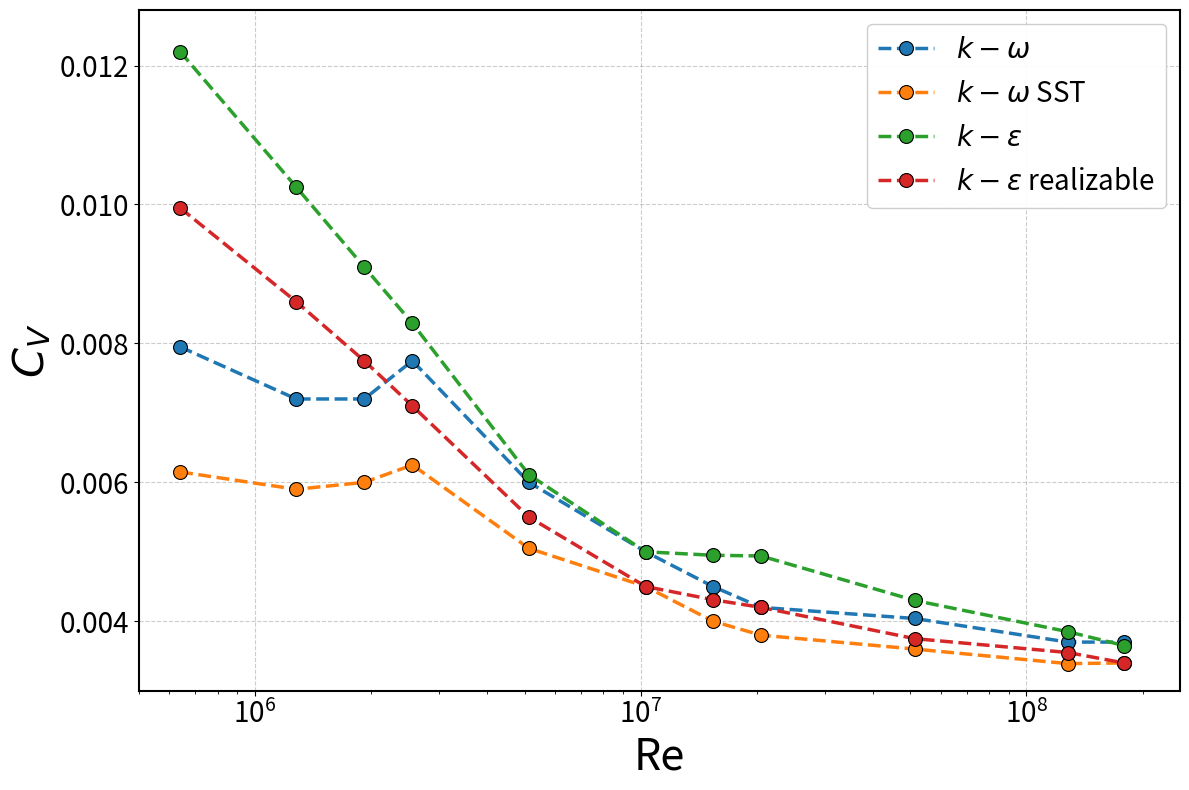

This chart was generated by the following Python code:
"""
Coeficiente viscoso Cv vs Reynolds
4 modelos de turbulencia CFD
Formato estandarizado tesis: 31/20/20pt, figsize=(12, 8)
"""

import numpy as np
import matplotlib.pyplot as plt
import os

OUTPUT_DIR = './graficos_pdf'
os.makedirs(OUTPUT_DIR, exist_ok=True)


def generar():
    Re = np.array([6.4e5, 1.28e6, 1.92e6, 2.56e6, 5.13e6, 1.03e7,
                   1.54e7, 2.05e7, 5.13e7, 1.28e8, 1.79e8])
    
    cv_k_omega     = np.array([0.00795, 0.00720, 0.00720, 0.00775, 0.00600, 0.00500,
                               0.00450, 0.00420, 0.00404, 0.00370, 0.00370])
    cv_k_omega_sst = np.array([0.00615, 0.00590, 0.00600, 0.00625, 0.00505, 0.00450,
                               0.00400, 0.00380, 0.00360, 0.00339, 0.00340])
    cv_k_epsilon   = np.array([0.01220, 0.01025, 0.00910, 0.00829, 0.00611, 0.00500,
                               0.00495, 0.00494, 0.00430, 0.00385, 0.00365])
    cv_k_epsilon_r = np.array([0.00995, 0.00860, 0.00775, 0.00710, 0.00550, 0.00450,
                               0.00431, 0.00420, 0.00375, 0.00355, 0.00340])
    
    fig, ax = plt.subplots(figsize=(12, 8))
    
    ax.plot(Re, cv_k_omega,     'o--', color='#1f77b4', linewidth=2.5, markersize=10,
            label=r'$k-\omega$',            markeredgecolor='black', markeredgewidth=0.8, zorder=3)
    ax.plot(Re, cv_k_omega_sst, 'o--', color='#ff7f0e', linewidth=2.5, markersize=10,
            label=r'$k-\omega$ SST',        markeredgecolor='black', markeredgewidth=0.8, zorder=3)
    ax.plot(Re, cv_k_epsilon,   'o--', color='#2ca02c', linewidth=2.5, markersize=10,
            label=r'$k-\varepsilon$',       markeredgecolor='black', markeredgewidth=0.8, zorder=3)
    ax.plot(Re, cv_k_epsilon_r, 'o--', color='#d62728', linewidth=2.5, markersize=10,
            label=r'$k-\varepsilon$ realizable', markeredgecolor='black', markeredgewidth=0.8, zorder=3)
    
    ax.set_xscale('log')
    ax.set_xlabel('Re', fontsize=31)
    ax.set_ylabel(r'$C_V$', fontsize=31)
    ax.set_xlim(5e5, 2.5e8)
    ax.set_ylim(0.003, 0.0128)
    
    ax.grid(True, linestyle='--', color='gray', alpha=0.4, linewidth=0.8, zorder=0)
    ax.set_axisbelow(True)
    
    for side in ('top', 'right', 'bottom', 'left'):
        ax.spines[side].set_visible(True)
        ax.spines[side].set_linewidth(1.5)
    
    ax.tick_params(labelsize=20)
    ax.legend(fontsize=20, loc='upper right', framealpha=0.95)
    
    plt.tight_layout()
    plt.savefig(f'{OUTPUT_DIR}/cv_turbulencia.pdf', format='pdf',
                bbox_inches='tight', pad_inches=0.1)
    plt.savefig(f'{OUTPUT_DIR}/cv_turbulencia.png', format='png',
                bbox_inches='tight', pad_inches=0.1, dpi=300)
    plt.close()
    print("✓ cv_turbulencia.pdf/png")


if __name__ == "__main__":
    generar()
